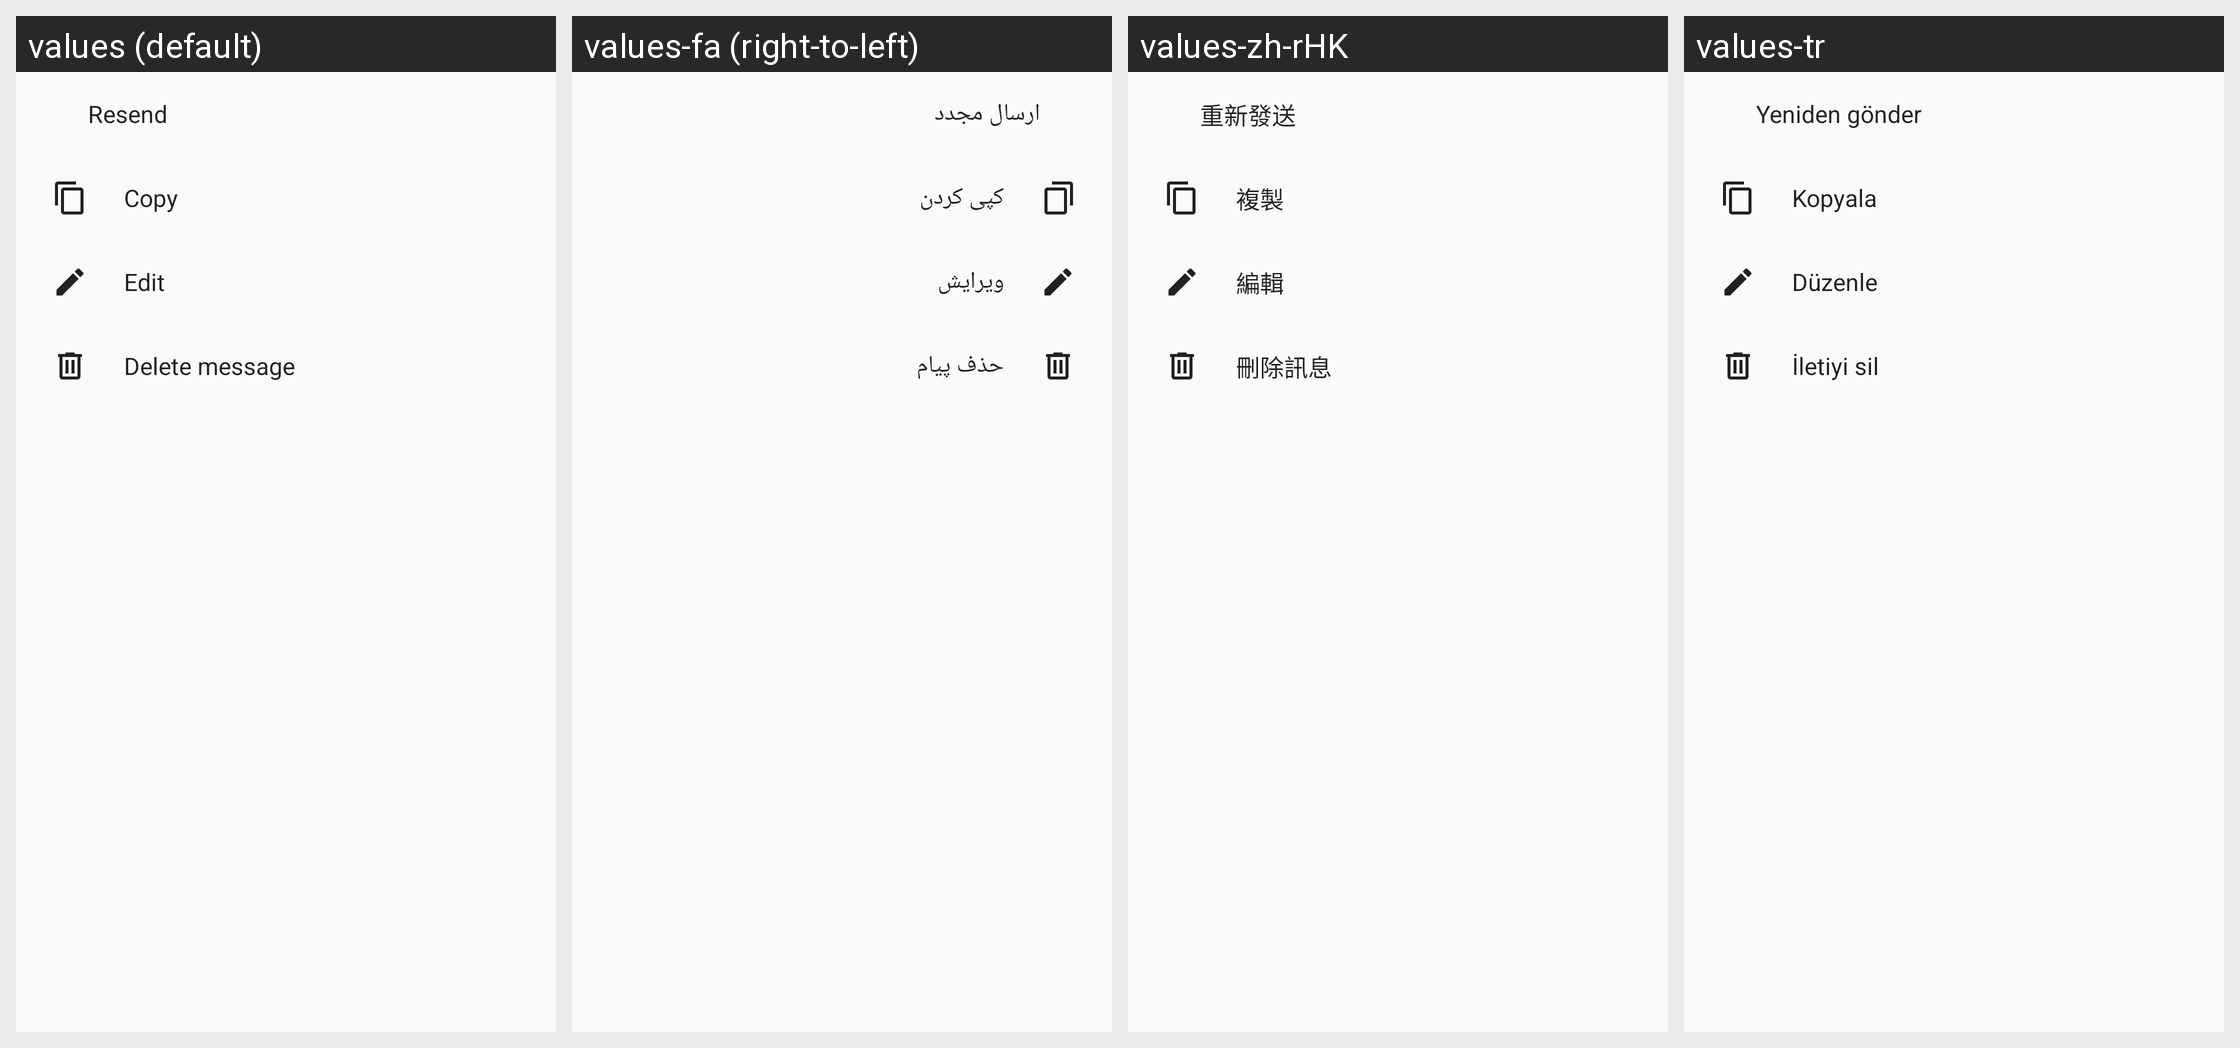

The Android screen above is rendered under several locales of the same app. Produce the string resources it draws, with the default and per-locale values.
Android screen res/layout/dialog_temp_message_actions.xml rendered under 4 locales, left to right: values (default), values-fa (right-to-left), values-zh-rHK, values-tr. Device: Nexus 5 (rendered at 1080×1920; each locale shown at half size, 540×960, under a caption strip naming it); theme AppTheme.
Other locales in the repository, not shown: values-ar, values-ast, values-be, values-bg-rBG, values-ca, values-cs-rCZ, values-da, values-de, values-de-rDE, values-el, values-en-rGB, values-es, values-es-rAR, values-es-rCL, values-es-rCO, values-es-rCR, values-es-rDO, values-es-rEC, values-es-rGT, values-es-rHN, values-es-rMX, values-es-rPR, values-es-rSV, values-et-rEE, values-eu, values-fi-rFI, values-fr, values-ga, values-gl, values-he, values-hr, values-hu-rHU, values-in, values-is, values-it, values-iw, values-ja-rJP, values-ka-rGE, values-ko, values-lo, values-lt-rLT, values-nb-rNO, values-nl, values-nn-rNO, values-pl, values-pt-rBR, values-pt-rPT, values-ro, values-ru, values-sc, values-sk-rSK, values-sl, values-sq, values-sr, values-sr-rSP, values-sv, values-sw, values-ug, values-uk, values-vi, values-zh-rCN, values-zh-rTW.
Strings drawn on this screen, with the default value and each locale's value (text and hints the layout hard-codes, and strings that could not be matched under every locale, appear in the picture but are not listed):

resend_message
  values: Resend
  values-fa: ارسال مجدد
  values-zh-rHK: 重新發送
  values-tr: Yeniden gönder

nc_copy_message
  values: Copy
  values-fa: کپی کردن
  values-zh-rHK: 複製
  values-tr: Kopyala

nc_edit_message
  values: Edit
  values-fa: ویرایش
  values-zh-rHK: 編輯
  values-tr: Düzenle

nc_delete_message
  values: Delete message
  values-fa: حذف پیام
  values-zh-rHK: 刪除訊息
  values-tr: İletiyi sil
